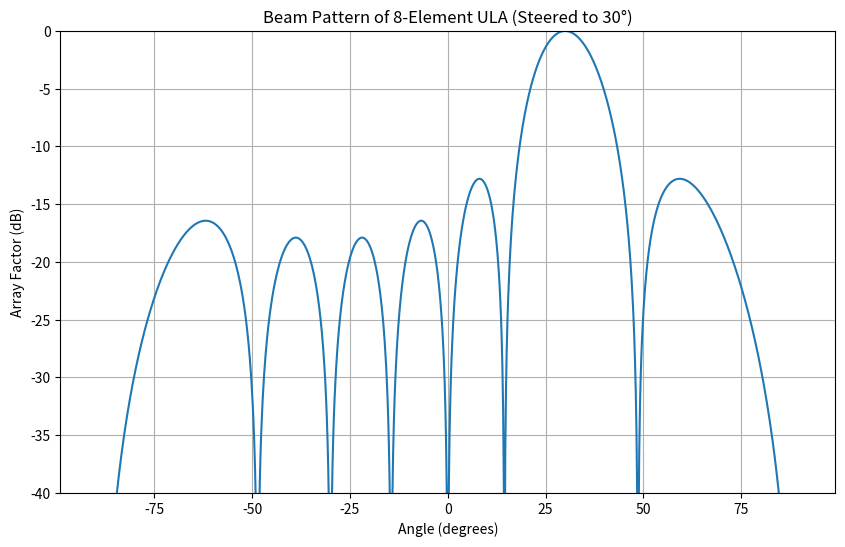

This chart was generated by the following Python code:
import numpy as np
import matplotlib.pyplot as plt

# Parameters
N = 8                      # Number of antenna elements
d = 0.5                    # Distance between elements (in wavelengths)
theta = np.linspace(-90, 90, 1000)  # Angles to evaluate
theta_rad = np.radians(theta)      # Convert to radians
wavelength = 1             # Assume wavelength = 1 unit

# Steering angle (main beam direction)
theta_0 = 30               # degrees
theta_0_rad = np.radians(theta_0)

# Compute the array factor
k = 2 * np.pi / wavelength
beta = k * d * np.sin(theta_rad)
beta_0 = k * d * np.sin(theta_0_rad)

# Array factor for uniform weights (no tapering)
AF = np.abs(np.sum(np.exp(1j * (np.arange(N)[:, np.newaxis] * (beta - beta_0))), axis=0))

# Normalize and convert to dB
AF_dB = 20 * np.log10(AF / np.max(AF))

# Plot
plt.figure(figsize=(10, 6))
plt.plot(theta, AF_dB)
plt.title(f'Beam Pattern of {N}-Element ULA (Steered to {theta_0}°)')
plt.xlabel('Angle (degrees)')
plt.ylabel('Array Factor (dB)')
plt.grid(True)
plt.ylim(-40, 0)
plt.show()
